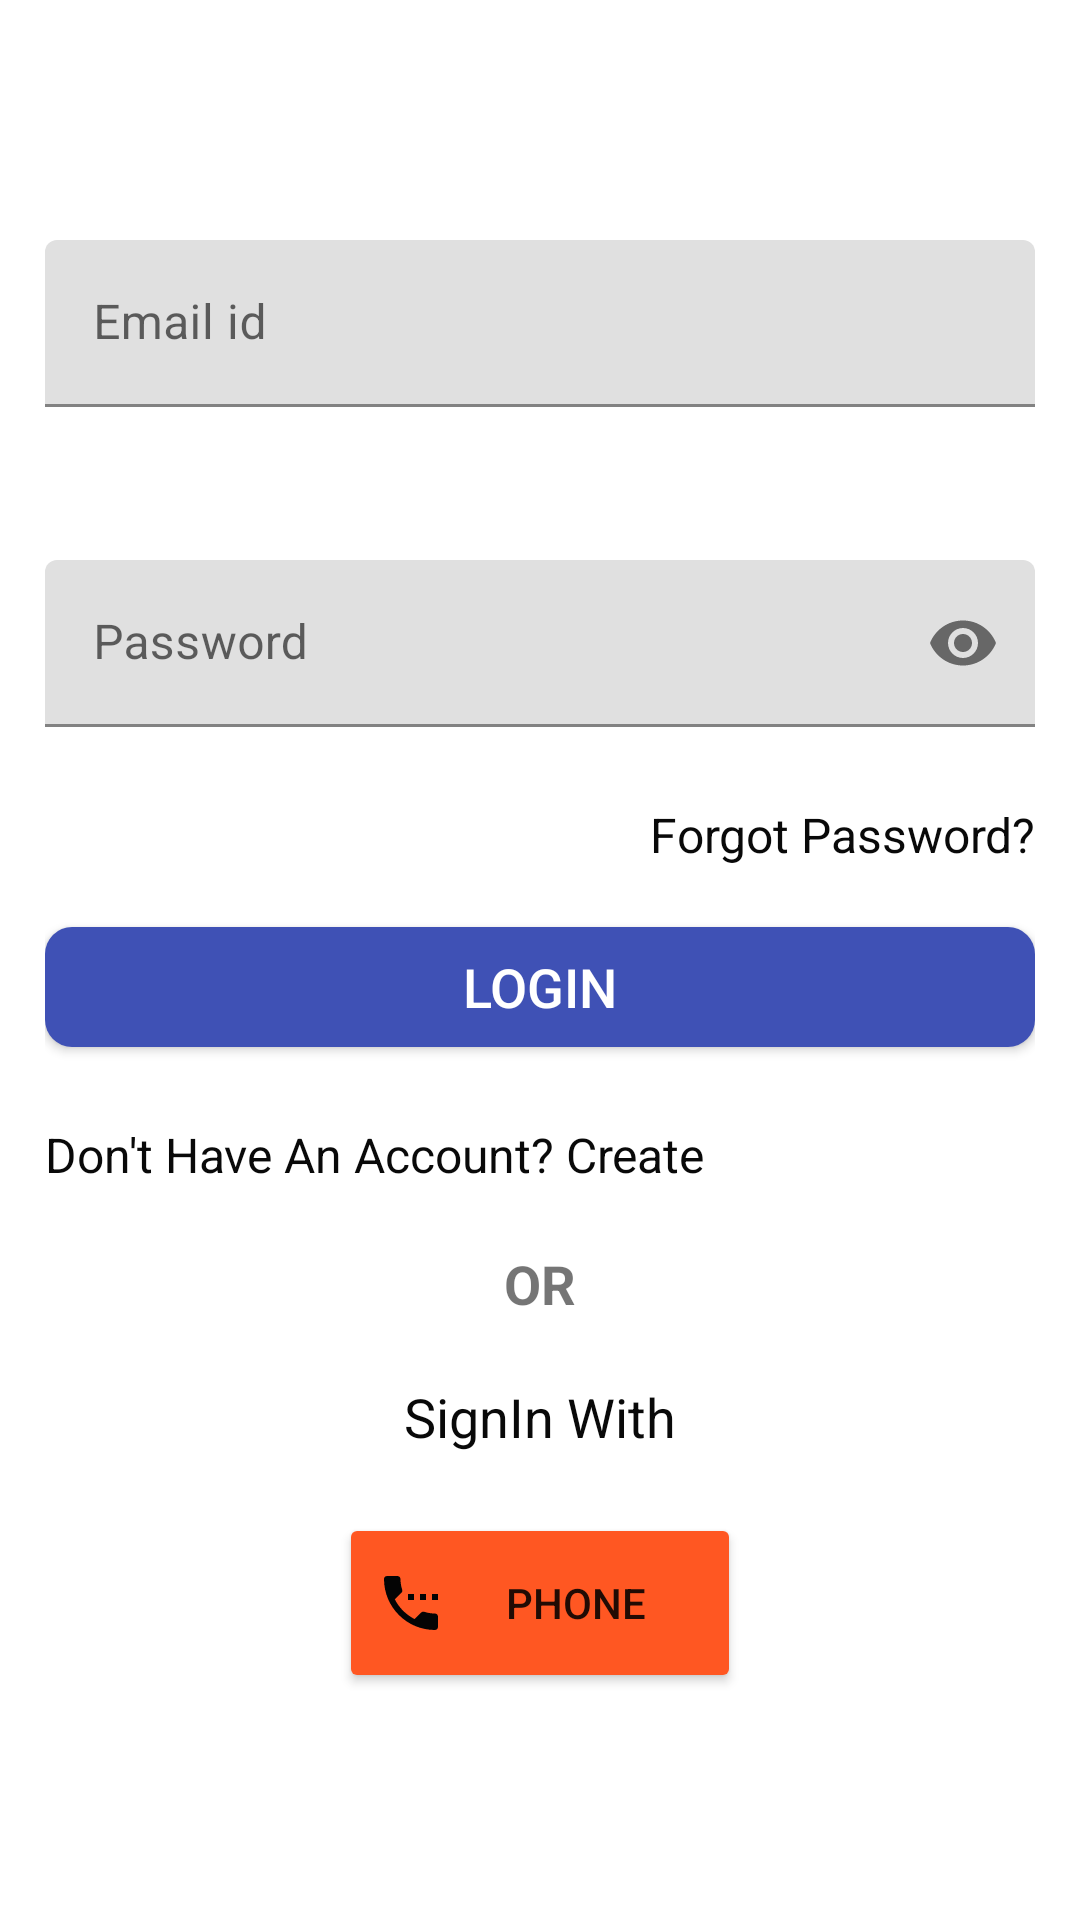

Here is an Android app screen rendered from its layout file. Give the layout XML and the strings, colors and styles it references.
<!-- AndroidManifest.xml: application theme Theme.CookingRecipeGood -->
<!-- res/layout/activity_customer_login_email.xml -->
<?xml version="1.0" encoding="utf-8"?>
<androidx.constraintlayout.widget.ConstraintLayout xmlns:android="http://schemas.android.com/apk/res/android"
    xmlns:app="http://schemas.android.com/apk/res-auto"
    xmlns:tools="http://schemas.android.com/tools"
    android:layout_width="match_parent"
    android:layout_height="match_parent"
    tools:context=".CustomerLoginEmail">
    <LinearLayout
        android:id="@+id/linearlayout"
        android:layout_width="0dp"
        android:layout_height="0dp"
        android:orientation="vertical"
        android:padding="15dp"
        app:layout_constraintBottom_toBottomOf="parent"
        app:layout_constraintEnd_toEndOf="parent"
        app:layout_constraintStart_toStartOf="parent"
        app:layout_constraintTop_toTopOf="parent">

        <com.google.android.material.textfield.TextInputLayout
            android:id="@+id/Lemailcus"
            android:layout_width="match_parent"
            android:layout_height="wrap_content"
            android:layout_marginTop="15dp"
            android:paddingBottom="10dp">

            <com.google.android.material.textfield.TextInputEditText
                android:layout_width="match_parent"
                android:layout_height="wrap_content"
                android:layout_marginTop="50dp"
                android:drawableLeft="@drawable/ic_baseline_email_24"
                android:drawablePadding="10dp"
                android:hint="Email id"
                android:inputType="textEmailAddress" />
        </com.google.android.material.textfield.TextInputLayout>

        <com.google.android.material.textfield.TextInputLayout
            android:id="@+id/Lpasswordcus"
            android:layout_width="match_parent"
            android:layout_height="wrap_content"
            android:layout_marginTop="11dp"
            android:paddingBottom="5dp"
            app:passwordToggleEnabled="true">

            <com.google.android.material.textfield.TextInputEditText
                android:layout_width="match_parent"
                android:layout_height="wrap_content"
                android:layout_marginTop="30dp"
                android:drawablePadding="10dp"
                android:hint="Password"
                android:inputType="textPassword" />
        </com.google.android.material.textfield.TextInputLayout>

        <TextView
            android:id="@+id/forgotpasscus"
            android:layout_width="match_parent"
            android:layout_height="wrap_content"
            android:layout_marginTop="20dp"
            android:gravity="end"
            android:text="Forgot Password?"
            android:textColor="#090909"
            android:textSize="16sp" />

        <Button
            android:id="@+id/button4cus"
            android:layout_width="match_parent"
            android:layout_height="40dp"
            android:layout_marginTop="20dp"
            android:background="@drawable/btngreen"
            android:text="Login"
            android:textColor="#FFFF"
            android:textSize="18sp"
            app:backgroundTint="#3F51B5" />

        <TextView
            android:id="@+id/textView3cus"
            android:layout_width="match_parent"
            android:layout_height="wrap_content"
            android:layout_gravity="center"
            android:layout_marginTop="25dp"
            android:text="Don't Have An Account? Create"
            android:textColor="#090909"
            android:textSize="16sp" />


        <TextView
            android:id="@+id/orloginEcus"
            android:layout_width="match_parent"
            android:layout_height="wrap_content"
            android:layout_marginTop="20dp"
            android:text="OR"
            android:textAlignment="center"
            android:textSize="18dp"
            android:textStyle="bold" />

        <TextView
            android:id="@+id/signphonecus"
            android:layout_width="match_parent"
            android:layout_height="wrap_content"
            android:layout_gravity="center"
            android:layout_marginTop="20dp"
            android:text="SignIn With"
            android:textAlignment="center"
            android:textColor="#090909"
            android:textSize="18sp" />

        <Button
            android:id="@+id/buttonPhonecus"
            android:layout_width="134dp"
            android:layout_height="60dp"
            android:layout_gravity="center"
            android:layout_marginTop="20dp"
            android:drawableLeft="@drawable/ic_baseline_settings_phone_24"
            android:text="Phone"
            app:backgroundTint="#FF5722" />

    </LinearLayout>
</androidx.constraintlayout.widget.ConstraintLayout>
<!-- resources referenced by this layout -->
<resources>
  <!-- drawable btngreen (drawable) -->
  <?xml version="1.0" encoding="utf-8"?>
  <shape xmlns:android="http://schemas.android.com/apk/res/android">
   <solid android:color="@color/teal_200"/>
      <corners android:radius="9dp"/>
  
  </shape>
  <!-- drawable ic_baseline_settings_phone_24 (drawable) -->
  <vector android:height="24dp" android:tint="#040404"
      android:viewportHeight="24" android:viewportWidth="24"
      android:width="24dp" xmlns:android="http://schemas.android.com/apk/res/android">
      <path android:fillColor="@android:color/white" android:pathData="M13,9h-2v2h2L13,9zM17,9h-2v2h2L17,9zM20,15.5c-1.25,0 -2.45,-0.2 -3.57,-0.57 -0.35,-0.11 -0.74,-0.03 -1.02,0.24l-2.2,2.2c-2.83,-1.44 -5.15,-3.75 -6.59,-6.58l2.2,-2.21c0.28,-0.27 0.36,-0.66 0.25,-1.01C8.7,6.45 8.5,5.25 8.5,4c0,-0.55 -0.45,-1 -1,-1L4,3c-0.55,0 -1,0.45 -1,1 0,9.39 7.61,17 17,17 0.55,0 1,-0.45 1,-1v-3.5c0,-0.55 -0.45,-1 -1,-1zM19,9v2h2L21,9h-2z"/>
  </vector>
  <style name="Theme.CookingRecipeGood" parent="Theme.MaterialComponents.DayNight.DarkActionBar">
          
          <item name="colorPrimary">@color/purple_500</item>
          <item name="colorPrimaryVariant">@color/purple_700</item>
          <item name="colorOnPrimary">@color/white</item>
          
          <item name="colorSecondary">@color/teal_200</item>
          <item name="colorSecondaryVariant">@color/teal_700</item>
          <item name="colorOnSecondary">@color/black</item>
          
          <item name="android:statusBarColor" tools:targetApi="l">?attr/colorPrimaryVariant</item>
          
      </style>
  <!-- not gathered from this repository: default colours our renderer supplied (Android Studio template values) -->
  <color name="purple_500">#FF6200EE</color>
  <color name="purple_700">#FF3700B3</color>
  <color name="teal_200">#FF03DAC5</color>
  <color name="teal_700">#FF018786</color>
  <color name="black">#FF000000</color>
  <color name="white">#FFFFFFFF</color>
</resources>
